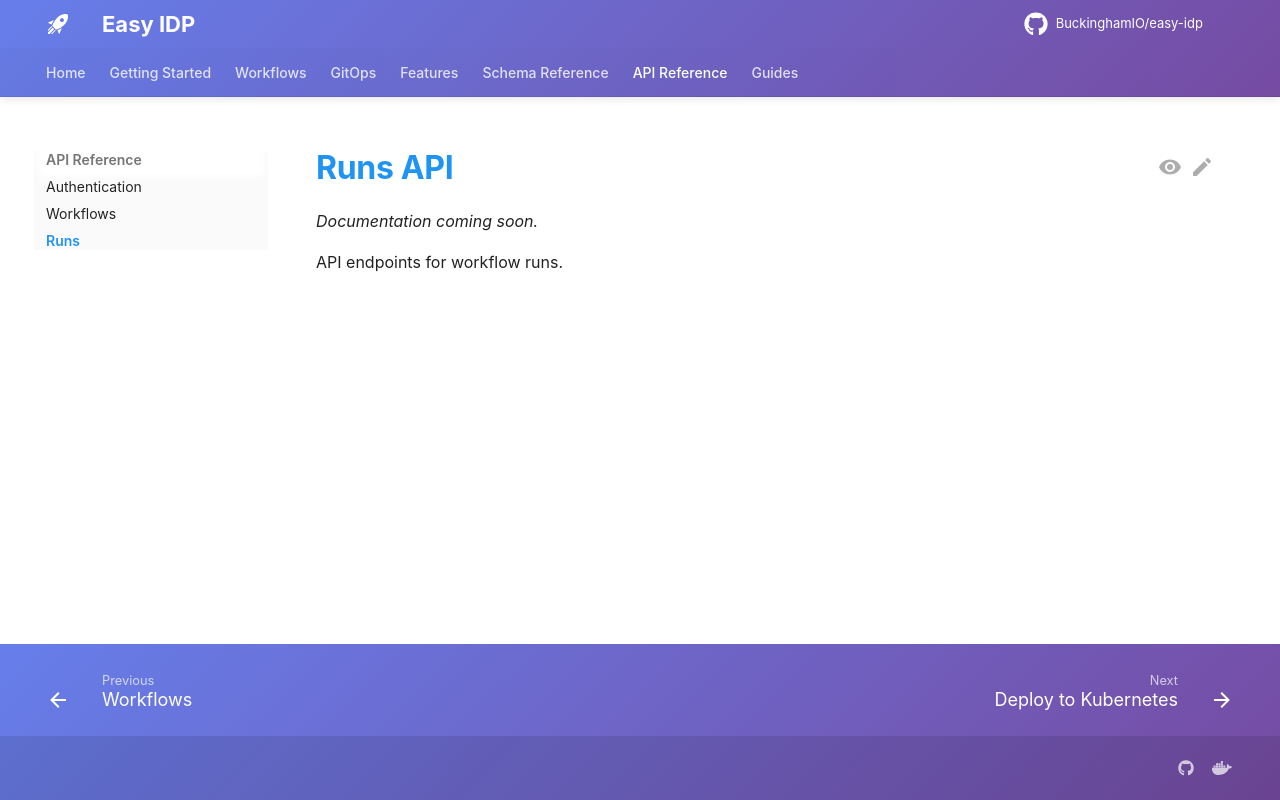

repository: BuckinghamIO/easy-idp-docs · page: api/runs/index.html · generator: mkdocs

# Runs API

*Documentation coming soon.*

API endpoints for workflow runs.
